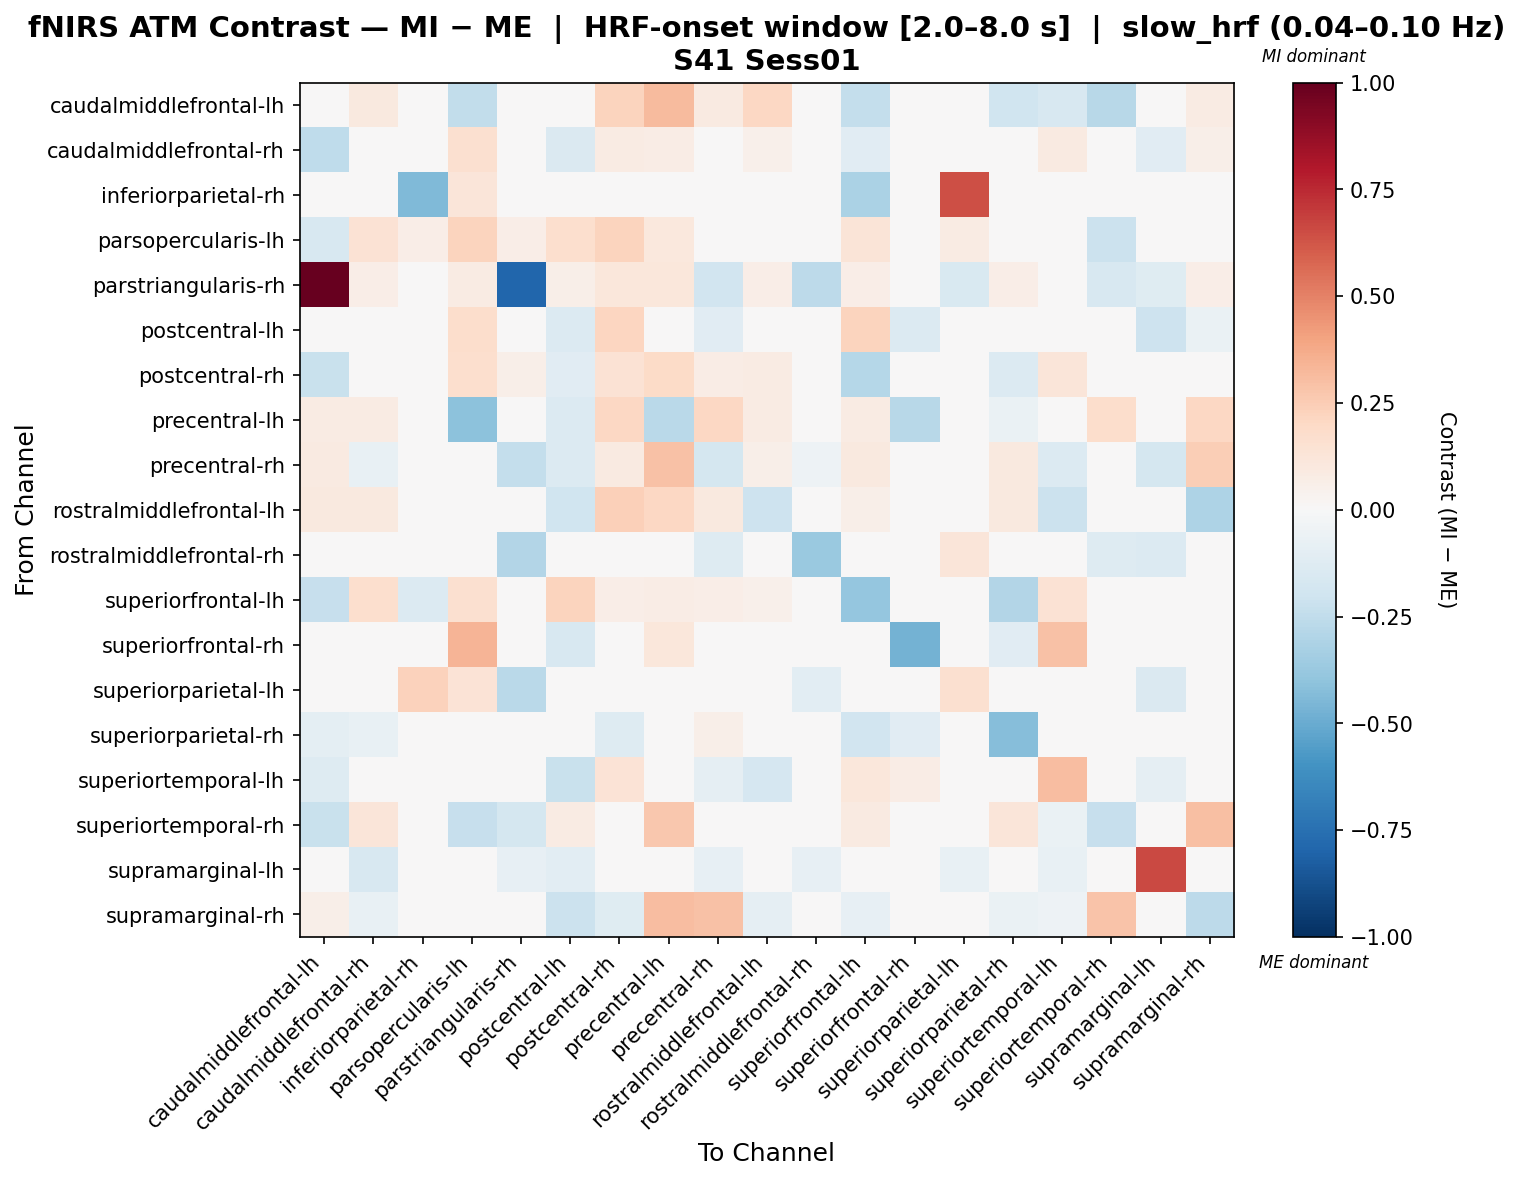

The file beside this chart, header and first rows:
, caudalmiddlefrontal-lh, caudalmiddlefrontal-rh, inferiorparietal-rh, parsopercularis-lh, parstriangularis-rh, postcentral-lh, postcentral-rh, precentral-lh, precentral-rh, rostralmiddlefrontal-lh, rostralmiddlefrontal-rh, superiorfrontal-lh, superiorfrontal-rh, superiorparietal-lh, superiorparietal-rh, superiortemporal-lh, superiortemporal-rh, supramarginal-lh, supramarginal-rh
caudalmiddlefrontal-lh, 0.03417, 0.095, 0.0, -0.2447, 0.03325, 0.02801, 0.2193, 0.3151, 0.09025, 0.2098, 0.0, -0.2364, 0.0, 0.0, -0.1974, -0.1584, -0.2735, 0.0, 0.0855
caudalmiddlefrontal-rh, -0.2514, 0.01156, 0.0, 0.1639, 0.0212, -0.1417, 0.08515, 0.07571, 0.004287, 0.05148, 0.0, -0.1128, 0.0, 0.0, 0.01516, 0.09072, 0.0424, -0.112, 0.0563
inferiorparietal-rh, 0.0, 0.0, -0.4446, 0.1236, 0.0, 0.0, 0.0, 0.0, 0.0, 0.0, 0.0, -0.3201, 0.0, 0.6411, 0.0, 0.0, 0.0, 0.0, 0.0
parsopercularis-lh, -0.1613, 0.145, 0.06903, 0.221, 0.06903, 0.1647, 0.2228, 0.1088, 0.04602, 0.0, 0.0, 0.1318, 0.02301, 0.08437, 0.0, 0.02666, -0.2151, 0.0, 0.0
parstriangularis-rh, 1.0, 0.06422, 0.0, 0.08257, -0.792, 0.05505, 0.1101, 0.1101, -0.1898, 0.06422, -0.2615, 0.06422, 0.0, -0.1514, 0.06422, 0.0, -0.1604, -0.1239, 0.06422
postcentral-lh, 0.03127, 0.04848, 0.0, 0.1789, 0.01649, -0.1369, 0.2187, -0.04868, -0.1116, -0.02765, 0.0, 0.2208, -0.1394, 0.0, 0.007631, -0.03208, 0.04947, -0.2101, -0.06536
postcentral-rh, -0.2241, -0.04103, 0.0, 0.1684, 0.05599, -0.1156, 0.1481, 0.1946, 0.07598, 0.08495, 0.0, -0.2889, 0.0, 0.0, -0.135, 0.1185, 0.0, 0.0, -0.04183
precentral-lh, 0.08265, 0.08151, 0.0, -0.4106, 0.04239, -0.1363, 0.2056, -0.2692, 0.2038, 0.08265, 0.0, 0.08151, -0.277, 0.0, -0.06942, 0.0, 0.1777, 0.0, 0.2048
precentral-rh, 0.08998, -0.0742, 0.0, 0.03149, -0.2414, -0.1342, 0.08998, 0.2958, -0.1796, 0.05657, -0.05199, 0.09448, 0.0, 0.0, 0.09448, -0.1394, 0.002921, -0.1792, 0.2443
rostralmiddlefrontal-lh, 0.1007, 0.0976, 0.0, 0.0, 0.04019, -0.1978, 0.2345, 0.2058, 0.0976, -0.2107, 0.0, 0.05506, 0.0, 0.0, 0.0976, -0.2127, 0.0, 0.0, -0.308
rostralmiddlefrontal-rh, 0.0, 0.0, 0.0, 0.0, -0.2963, 0.0, 0.0, 0.0, -0.1265, 0.0, -0.3687, 0.0, 0.0, 0.1225, 0.0, 0.0, -0.1265, -0.1404, 0.0
superiorfrontal-lh, -0.2268, 0.1671, -0.1398, 0.1634, 0.02141, 0.2249, 0.06577, 0.07645, 0.06422, 0.05199, 0.0, -0.3835, 0.0, 0.0, -0.2916, 0.1411, 0.0367, 0.0, 0.02868
superiorfrontal-rh, 0.0, 0.0, 0.0, 0.3403, 0.0, -0.1598, 0.0, 0.112, 0.0, 0.0, 0.0, 0.0, -0.474, 0.0, -0.1141, 0.2955, 0.0, 0.0, 0.0
superiorparietal-lh, 0.0, 0.0, 0.2339, 0.1337, -0.2709, 0.0, 0.0, 0.0, 0.0, 0.0, -0.1075, 0.0, 0.0, 0.1585, 0.0, 0.0, 0.0, -0.1478, 0.0
superiorparietal-rh, -0.09766, -0.07809, 0.0, 0.0, 0.02041, -0.03561, -0.1311, -0.03852, 0.06122, 0.03842, 0.0, -0.1924, -0.1114, 0.0, -0.4253, 0.0, 0.04373, 0.0, 0.01052
superiortemporal-lh, -0.1255, 0.03132, 0.0, 0.01645, 0.0, -0.2245, 0.1355, 0.0, -0.0913, -0.1651, 0.0, 0.1097, 0.07744, 0.0, 0.0, 0.3061, 0.02126, -0.0913, 0.0
superiortemporal-rh, -0.2222, 0.1176, 0.0, -0.2339, -0.1747, 0.08067, 0.0, 0.2725, -0.00208, 0.0, -0.04991, 0.09107, 0.0, 0.0, 0.121, -0.06413, -0.2336, 0.0, 0.2978
supramarginal-lh, 0.0, -0.1575, 0.0, 0.0, -0.08339, -0.1019, 0.0, 0.0, -0.08339, 0.0, -0.08339, 0.0, 0.0, -0.07412, 0.0, -0.07412, 0.0, 0.6578, 0.0
supramarginal-rh, 0.05699, -0.07627, 0.0, 0.0, 0.021, -0.2175, -0.1213, 0.3064, 0.2944, -0.08906, 0.0, -0.08227, 0.0, 0.0, -0.06427, -0.0505, 0.2824, 0.0, -0.2602
